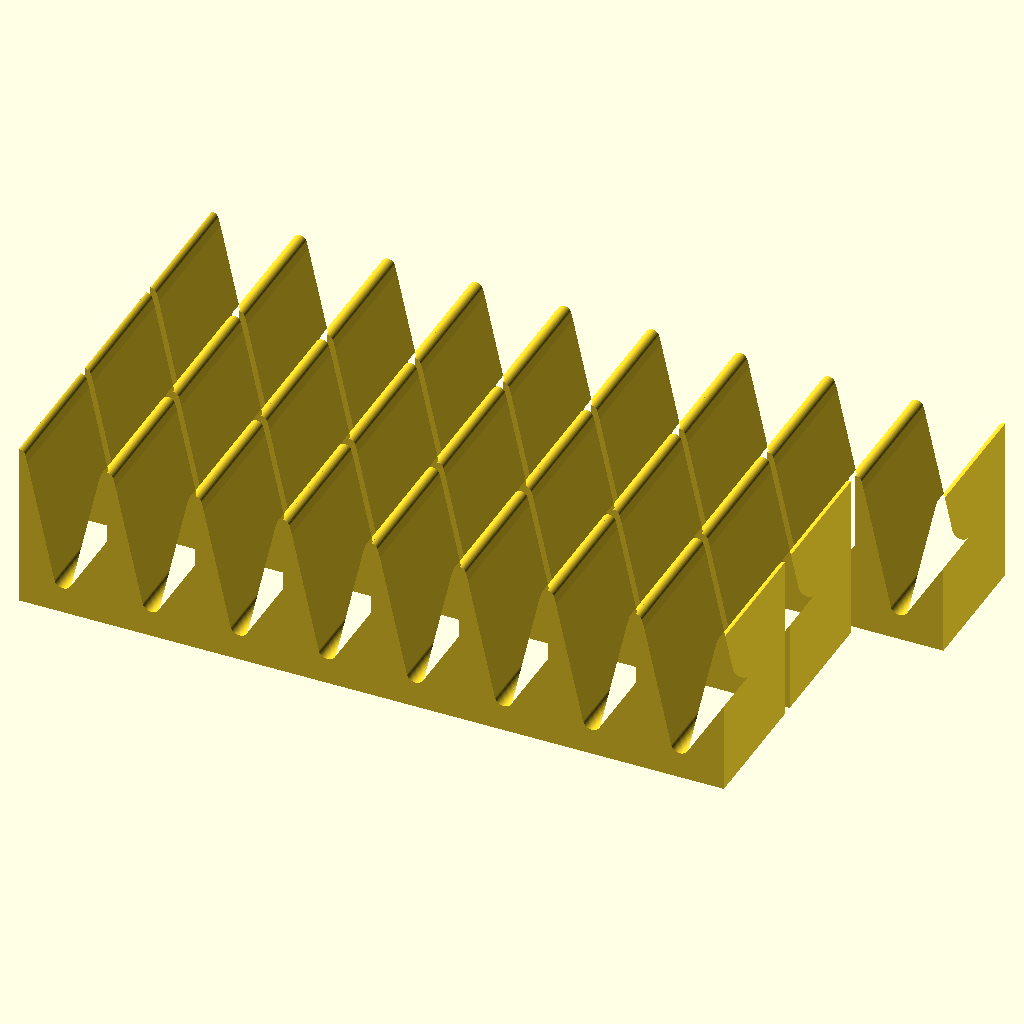
Cell 1: the model at its default parameters.
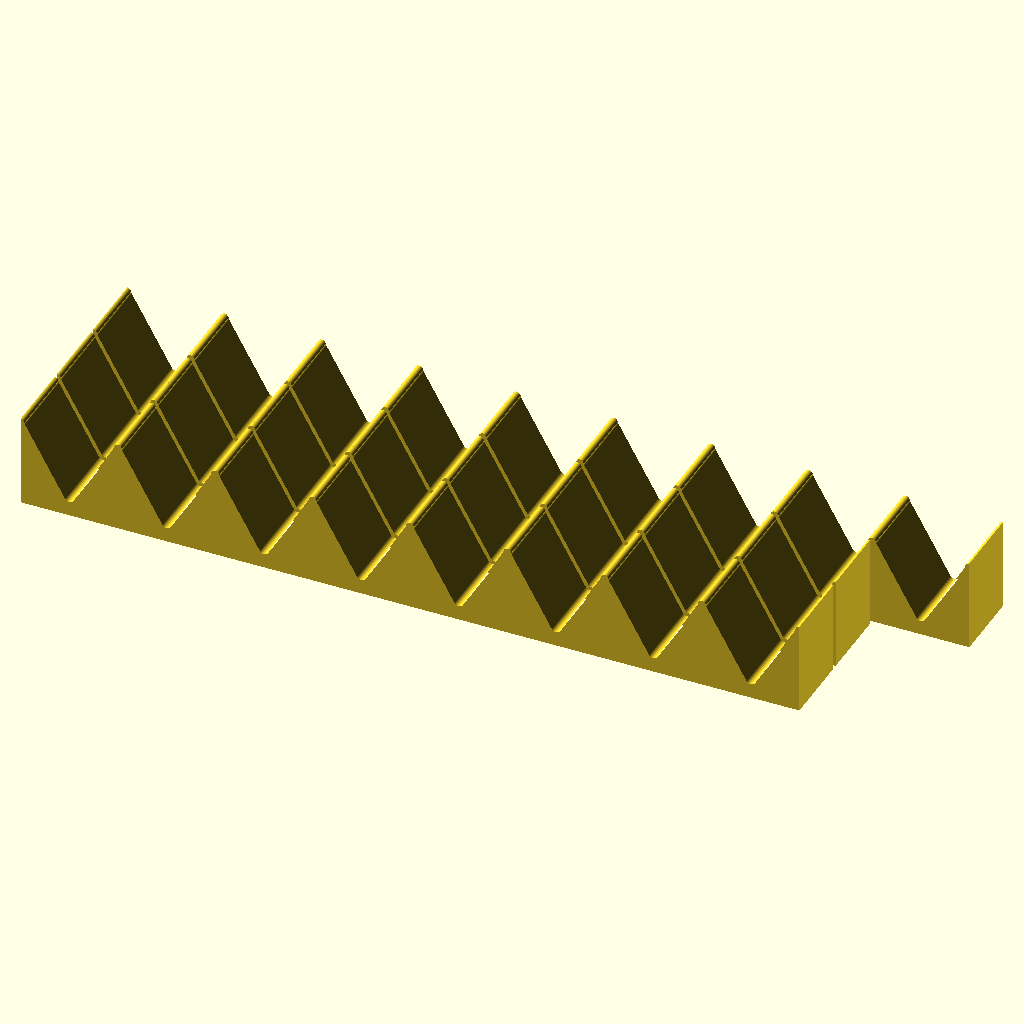
Cell 2 — width set to 40, the other parameters unchanged.
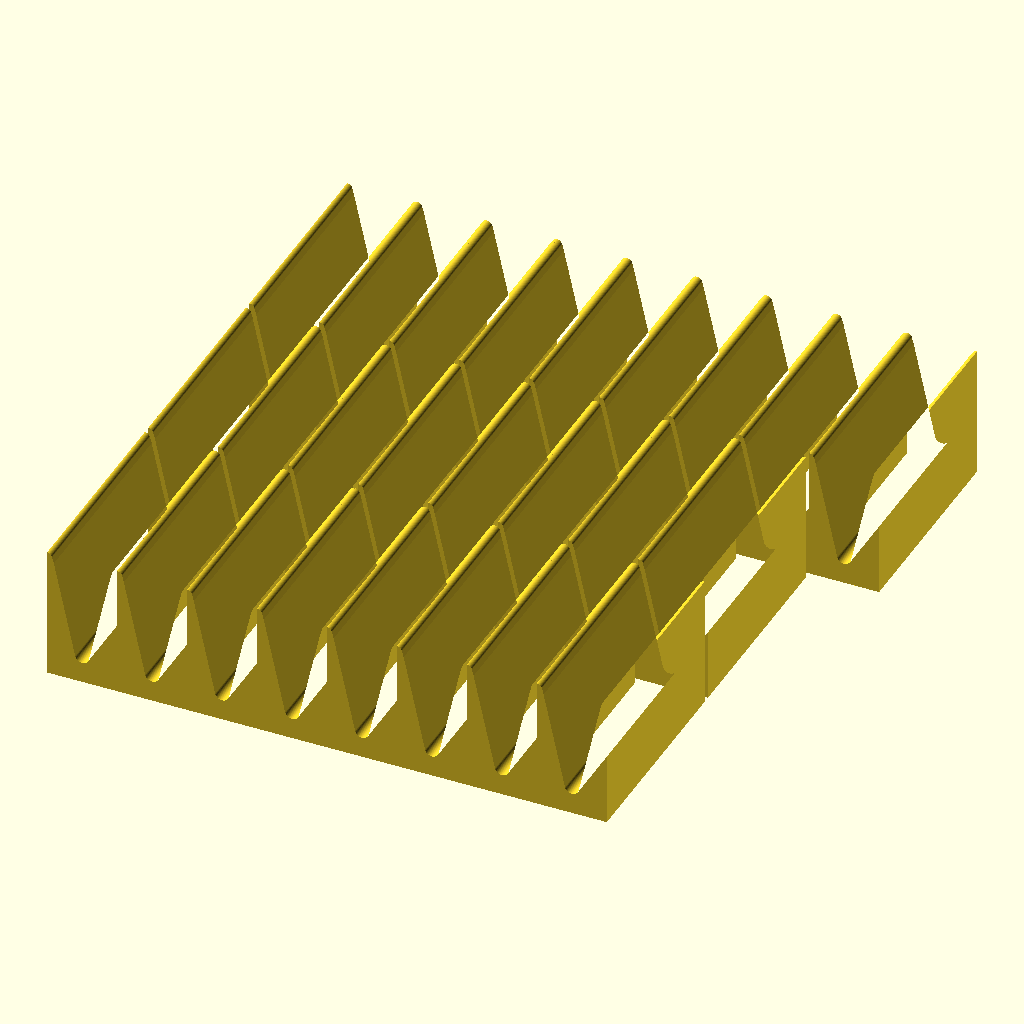
Cell 3 — depth set to 60, the other parameters unchanged.
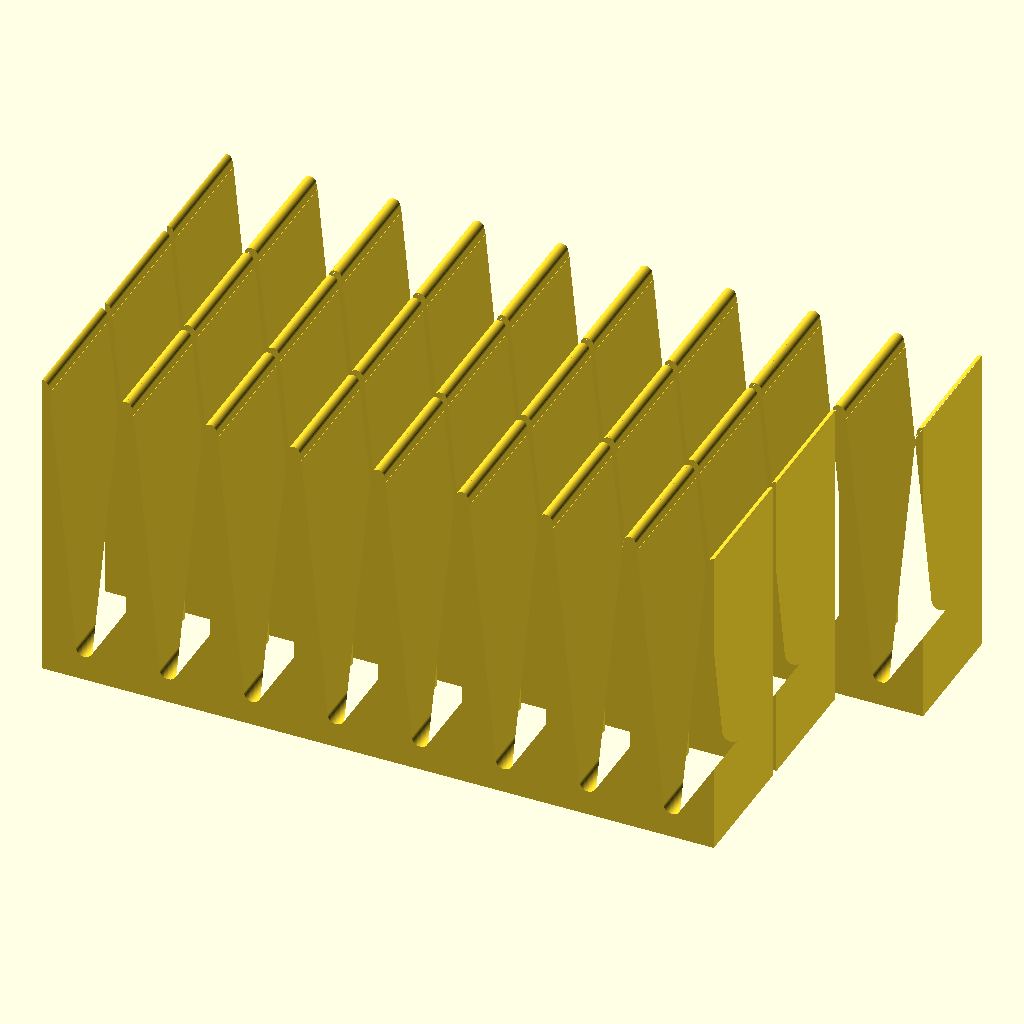
Cell 4: the same model with height = 76.
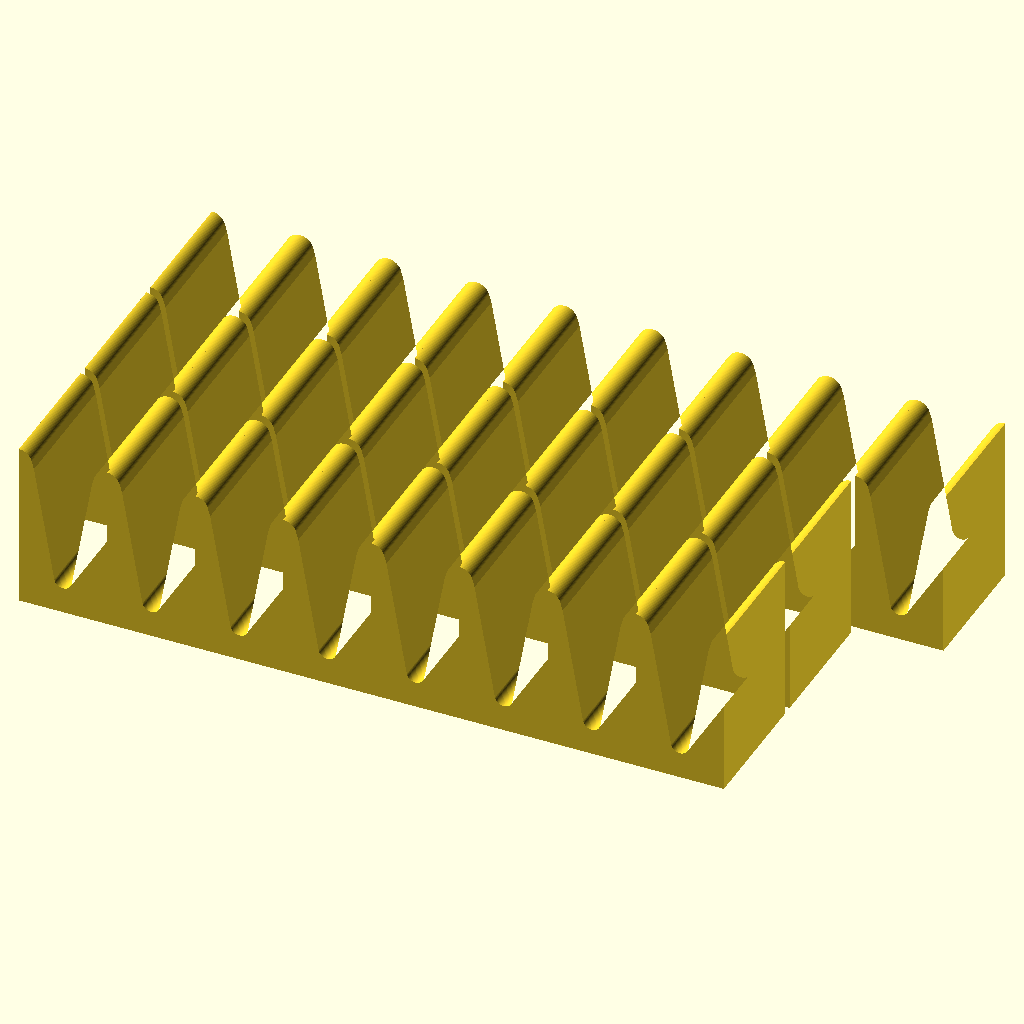
Cell 5: top_radius = 3 (everything else at default).
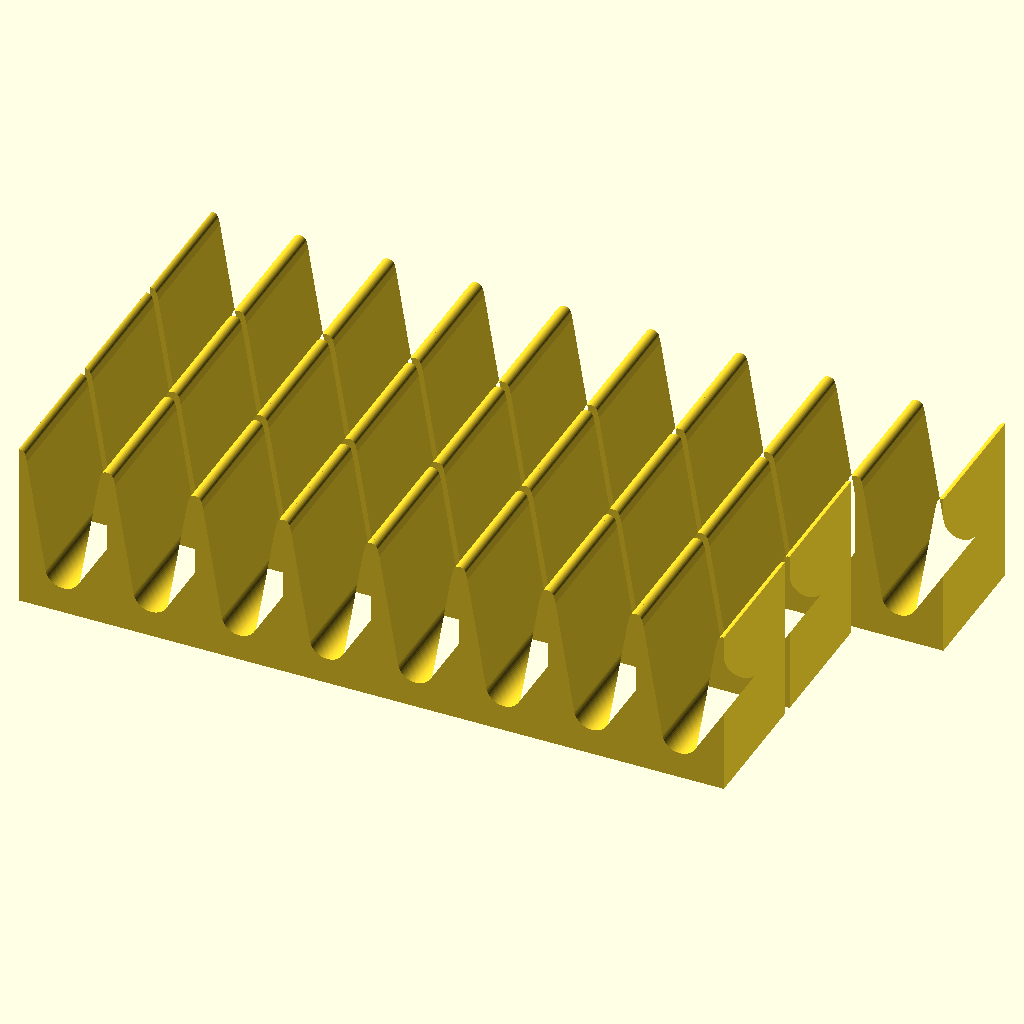
Cell 6: the same model with bottom_radius = 4.
The same orthographic view direction (rotation 55°, 0°, 25°; colour scheme Cornfield) for every cell, with the view re-fitted per cell, so scale and position can differ between cells.
The OpenSCAD source (Wrench_Holder/Magnetic_Wrench_Holder.scad):
$fn = 90;

//
//  Print in red for imperial wrenchs, grey for metric
//

slot_list     = [8,8,9];  // How many wrenches this print will hold
width         = 20;       // Width between two peaks
depth         = 30;       // Depth of holder (where wrench handle sits)
height        = 38;       // Height of holder
top_radius    = 1.5;      // Radius of top of holder
bottom_radius = 2;        // Radius of area handle of wrench sits in
magic         = 2.09;     // Needed to make wedge cutout align, somehow tied to top_radius
magnet_hgt    = 3.0;      // Height of 12mmx3mm magnet
magnet_dia    = 12.16;    // Diameter of 12mmx3mm magnet + fudge for holes always being too small

module holder (x, z, y, top_radius, bottom_radius) {
  rotate ([90, 0, 0])
    difference () {
    linear_extrude (height = z)
      difference () {
        union () {
          //
          //  Left & right arms
          //
          for (sgn = [-1, 1])
            hull () {
              translate ([sgn * (x / 2), y - top_radius, 0])
                circle (r = top_radius);
              translate ([sgn * (x / 2), top_radius, 0])
                circle (r = top_radius);
              translate ([sgn * (bottom_radius / 2), top_radius, 0])
                circle (r = top_radius);
            }
          //
          //  Bottom
          //
          translate ([-((x / 2) + top_radius), 0, 0])
            square ([x + (top_radius * 2), y - (top_radius * 2)]);
        }
        //
        //  Wedge to remove
        //
        hull () {
          translate ([0, 6 + bottom_radius, 0])
            circle (r = bottom_radius);
          for (sgn = [-1, 1])
            translate ([sgn * ((x / 2) - (top_radius * magic)), y - (top_radius / 1), 0])
              circle (r = top_radius);
        }
        translate ([-((x / 2) + top_radius + 0.01), 0, 0])
          square ([top_radius + 0.01, y + top_radius]);
        translate ([(x / 2), 0, 0])
          square ([top_radius + 0.01, y + top_radius]);
      }
      rotate ([90, 0, 0])
        translate ([0, depth / 2, -(magnet_hgt - 0.01)])
          cylinder (d = magnet_dia, h = magnet_hgt);
    }
}

for (sl = [0 : len (slot_list) - 1])
  for (i = [0 : slot_list [sl] - 1])
    translate ([(width / 2) + (width * i), sl * (depth + 2), 0])
      holder (width, depth, height, top_radius, bottom_radius);
Customizer parameters (derived from the source; name, type, default, range or options):
slot_list: vector, default [8, 8, 9]
width: number, default 20
depth: number, default 30
height: number, default 38
top_radius: number, default 1.5
bottom_radius: number, default 2
magic: number, default 2.09
magnet_hgt: number, default 3
magnet_dia: number, default 12.16
